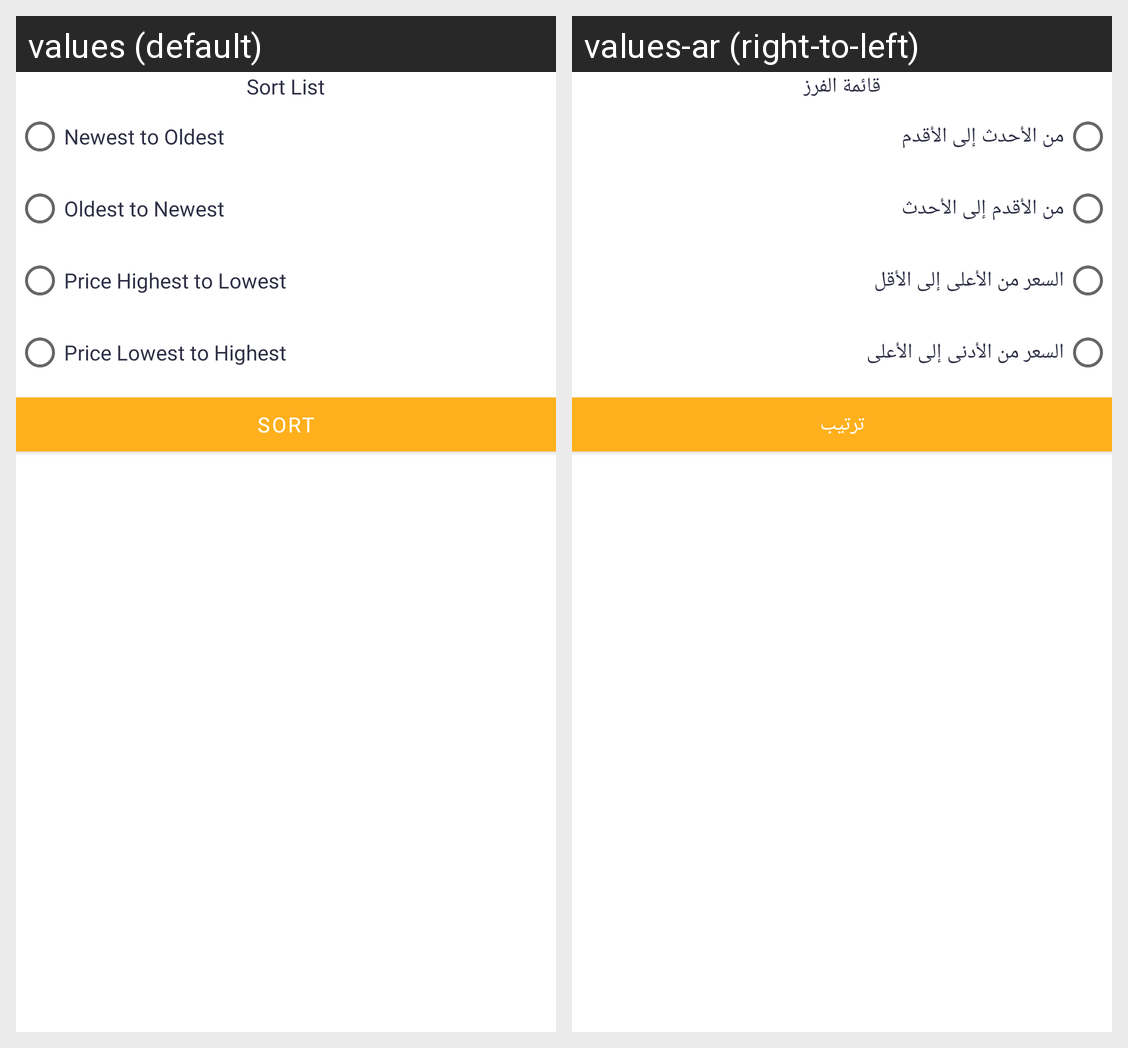

Translations of the strings shown on this Android screen, per locale in the grid:
Android screen res/layout/sort_by_pop_up.xml rendered under 2 locales, left to right: values (default), values-ar (right-to-left). Device: Nexus 5 (rendered at 1080×1920; each locale shown at half size, 540×960, under a caption strip naming it); theme Theme.InsouqApplication.
Strings drawn on this screen, with the default value and each locale's value (text and hints the layout hard-codes, and strings that could not be matched under every locale, appear in the picture but are not listed):

sort_list
  values: Sort List
  values-ar: قائمة الفرز

newest_to_oldest
  values: Newest to Oldest
  values-ar: من الأحدث إلى الأقدم

oldest_to_newest
  values: Oldest to Newest
  values-ar: من الأقدم إلى الأحدث

price_highest_to_lowest
  values: Price Highest to Lowest
  values-ar: السعر من الأعلى إلى الأقل

price_lowest_to_highest
  values: Price Lowest to Highest
  values-ar: السعر من الأدنى إلى الأعلى

sort
  values: Sort
  values-ar: ترتيب
